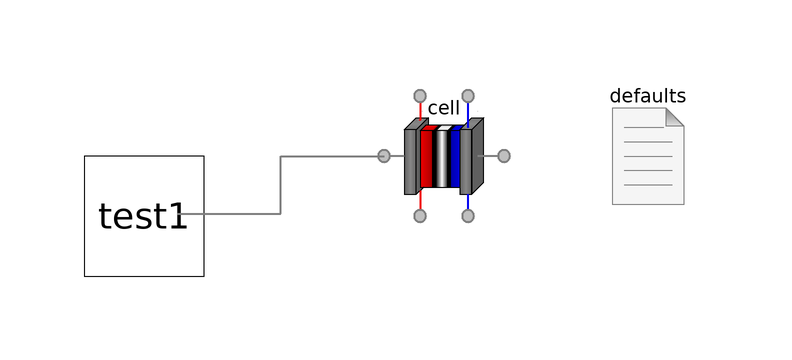

Above is the diagram view of the following Modelica model: its components placed by their Placement annotations and its connect equations drawn as lines.

model CellProfile3
        "Apply boundary conditions to a cell according to a test profile"
        extends Modelica.Icons.Example;
        inner FCSys.BCs.Defaults defaults(
          p=149.6*U.kPa,
          T=333.15*U.K,
          analysis=true)
          annotation (Placement(transformation(extent={{24,-8},{44,12}})));
        replaceable FCSys.Assemblies.Cells.CellSSIC cell annotation (
            __Dymola_choicesFromPackage=true, Placement(transformation(extent={
                  {-10,-10},{10,10}})));

        test test1[1, 1]
          annotation (Placement(transformation(extent={{-60,-20},{-40,0}})));
      equation

        connect(test1.face, cell.anFPX) annotation (Line(
            points={{-44.4,-9.6},{-27.2,-9.6},{-27.2,6.10623e-16},{-10,
                6.10623e-16}},
            color={127,127,127},
            thickness=0.5,
            smooth=Smooth.None));

        annotation (
          Diagram(graphics),
          experiment(StopTime=100, Tolerance=1e-06),
          experimentSetupOutput,
          Commands(file=
                "resources/scripts/Dymola/Subassemblies.Cells.Examples.CellProfile.mos"),

          Icon(graphics),
          Diagram(graphics),
          experiment(StopTime=600, Tolerance=1e-08),
          experimentSetupOutput,
          Icon(graphics));
      end CellProfile3;